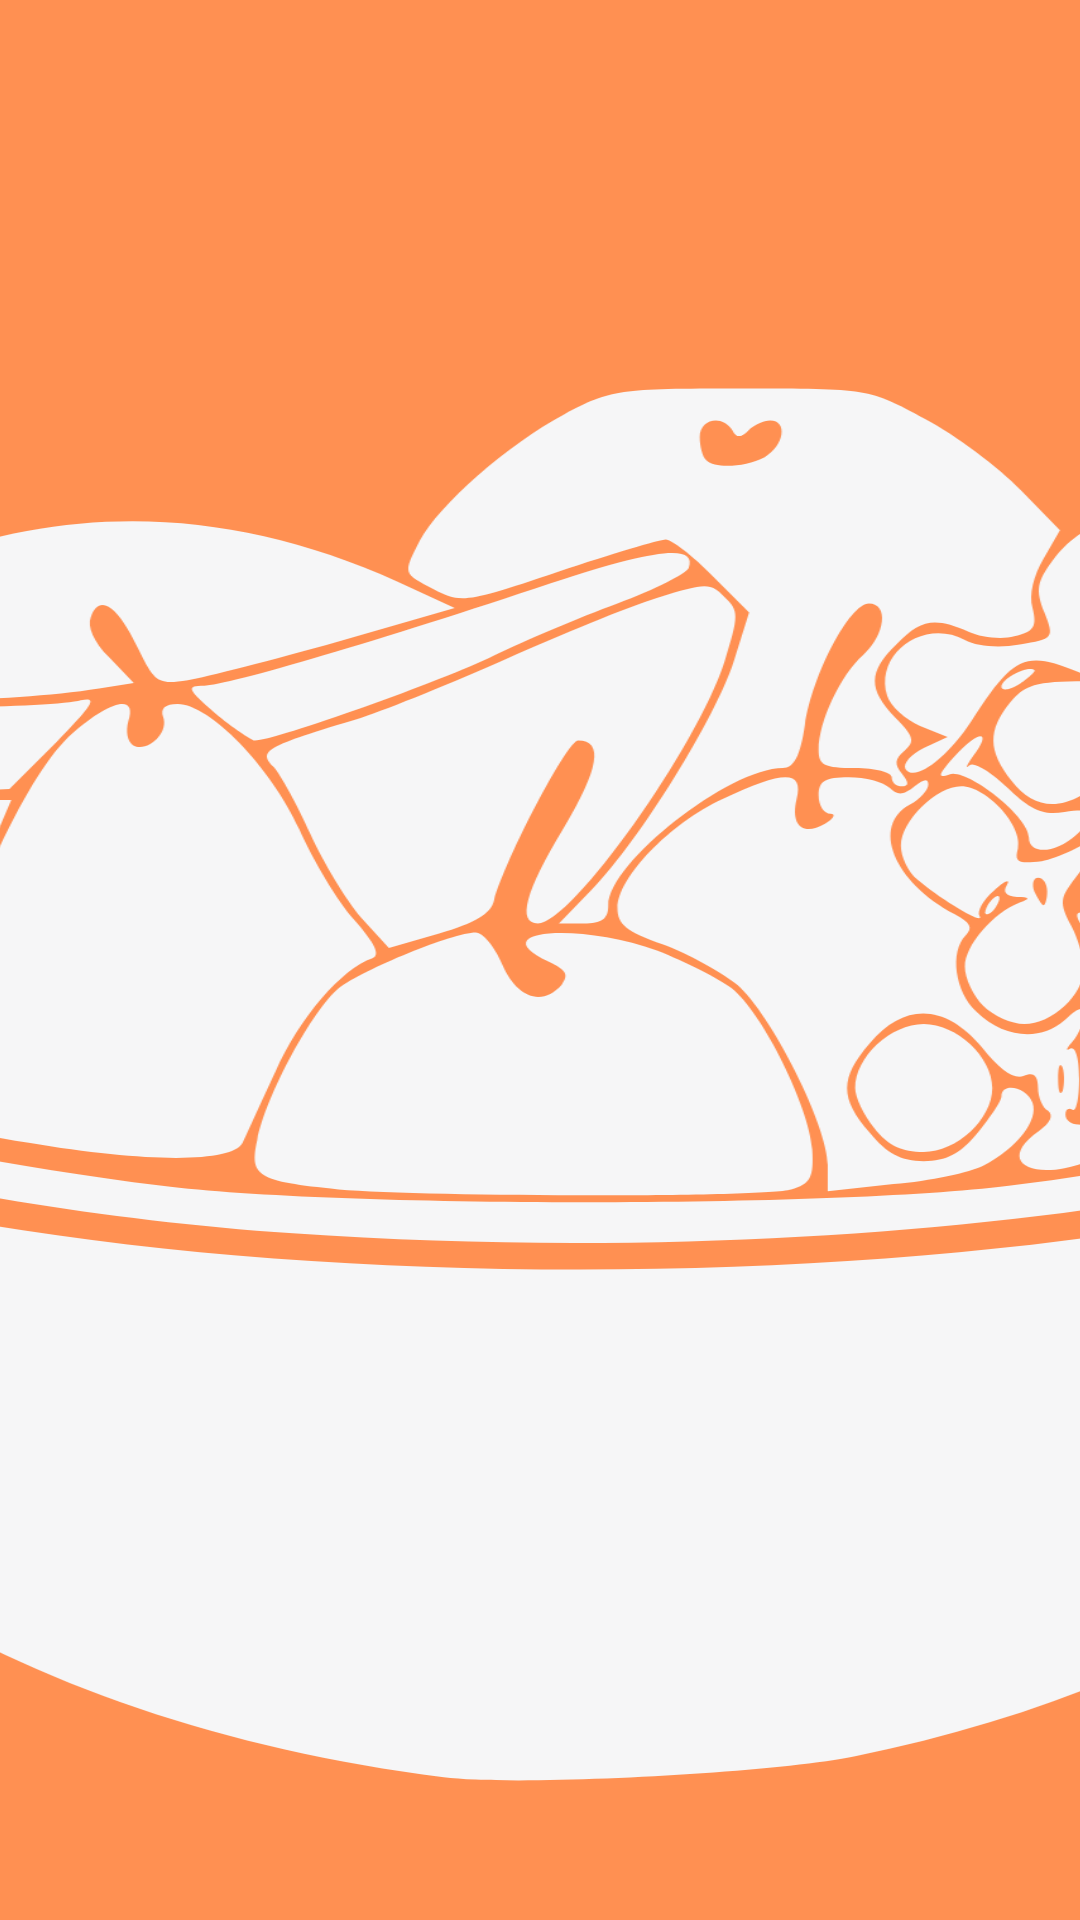

Here is an Android app screen rendered from its layout file. Give the layout XML and the strings, colors and styles it references.
<!-- AndroidManifest.xml: application theme AppTheme -->
<!-- res/layout/image_holder.xml -->
<?xml version="1.0" encoding="utf-8"?>
<LinearLayout
    xmlns:android="http://schemas.android.com/apk/res/android"
    xmlns:app="http://schemas.android.com/apk/res-auto"
    android:background="@color/colorPrimary"
    android:orientation="vertical"
    android:layout_width="match_parent"
    android:layout_height="match_parent">

    <ImageView
        android:id="@+id/gallery"
        android:layout_width="match_parent"
        android:layout_height="match_parent"
        android:scaleType="centerCrop"
        android:adjustViewBounds="true"
        android:layout_weight="1"
        app:srcCompat="@drawable/ic_applogo" />


</LinearLayout>
<!-- resources referenced by this layout -->
<resources>
  <color name="colorPrimary">#FF9052</color>
  <!-- drawable ic_applogo: vector/xml drawable (drawable, 9695 chars, omitted) -->
  <style name="AppTheme" parent="Theme.AppCompat.Light.DarkActionBar">
          
          <item name="colorPrimary">@color/colorPrimary</item>
          <item name="colorPrimaryDark">@color/colorAccent</item>
          <item name="colorAccent">@color/colorAccent</item>
      </style>
  <color name="colorAccent">#f95f62</color>
</resources>
